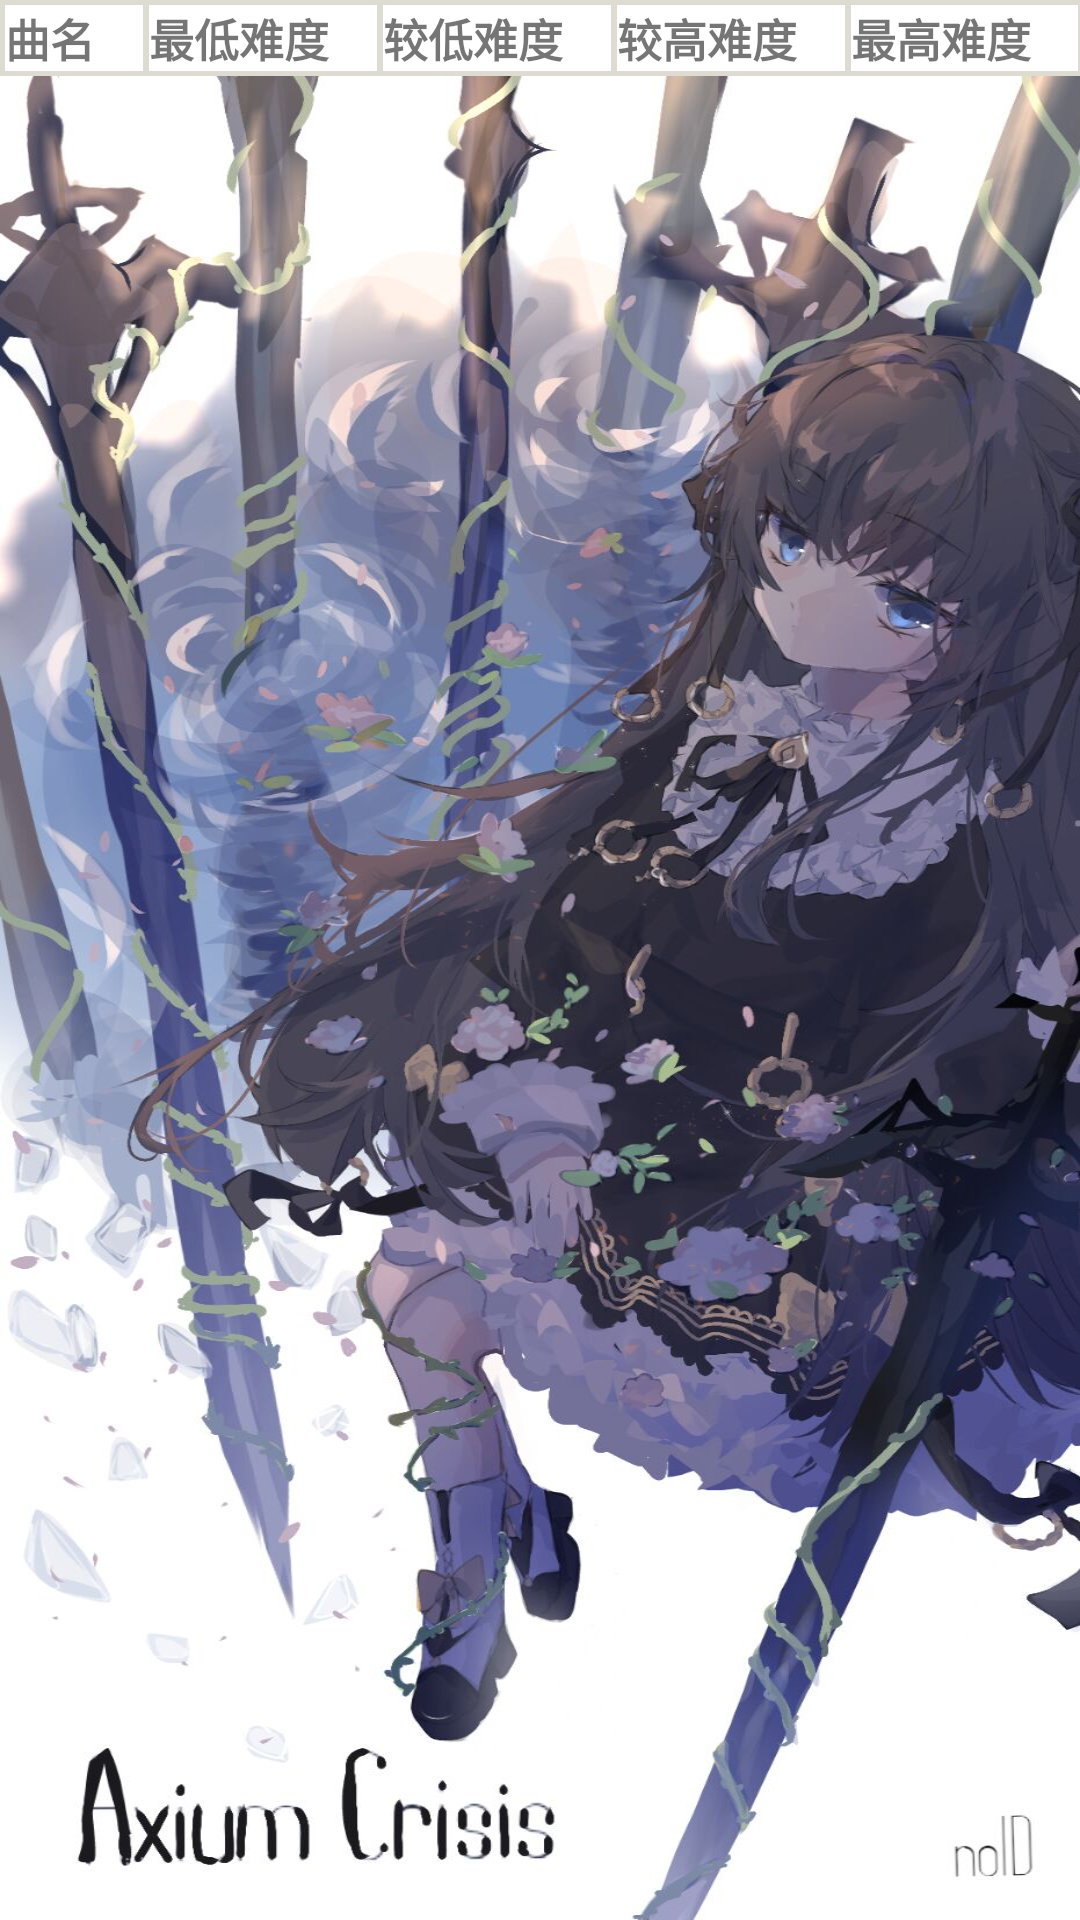

Write the Android layout XML for this screen, with the resource values it uses.
<!-- AndroidManifest.xml: application theme Theme.Bof_project -->
<!-- res/layout/activity_include_info.xml -->
<LinearLayout xmlns:android="http://schemas.android.com/apk/res/android"
    android:layout_width="match_parent"
    android:layout_height="match_parent"
    android:orientation="vertical"
    android:background="@drawable/include_page_background">

    <ScrollView
        android:layout_width="match_parent"
        android:layout_height="match_parent">
        <LinearLayout
            android:layout_width="wrap_content"
            android:layout_height="wrap_content"
            android:orientation="vertical">
            <TableLayout
                android:id="@+id/TableLayout01"
                android:layout_width="wrap_content"
                android:layout_height="wrap_content"
                android:background="#dedcd2"
                android:stretchColumns="*" >

                <TableRow
                    android:layout_margin="0.5dip"
                    android:background="#dedcd2" >

                    <TextView
                        android:id="@+id/hello"
                        android:layout_margin="1dip"
                        android:background="#ffffff"
                        android:textSize="15dip"
                        android:textStyle="bold"
                        android:text="曲名"
                        />

                    <TextView
                        android:id="@+id/goodbye"
                        android:layout_margin="1dip"
                        android:background="#ffffff"
                        android:textSize="15dip"
                        android:textStyle="bold"
                        android:text="最低难度"/>

                    <TextView
                        android:layout_margin="1dip"
                        android:background="#ffffff"
                        android:textSize="15dip"
                        android:textStyle="bold"
                        android:text="较低难度"/>
                    <TextView
                        android:layout_margin="1dip"
                        android:background="#ffffff"
                        android:textSize="15dip"
                        android:textStyle="bold"
                        android:text="较高难度"/>
                    <TextView
                        android:layout_margin="1dip"
                        android:background="#ffffff"
                        android:textSize="15dip"
                        android:textStyle="bold"
                        android:text="最高难度"/>
                </TableRow>
            </TableLayout>
        </LinearLayout>
    </ScrollView>
</LinearLayout>
<!-- resources referenced by this layout -->
<resources>
  <!-- drawable include_page_background: jpg bitmap (drawable, 203033 bytes) -->
  <style name="Theme.Bof_project" parent="Theme.MaterialComponents.DayNight.DarkActionBar">
          
          <item name="colorPrimary">@color/purple_500</item>
          <item name="colorPrimaryVariant">@color/purple_700</item>
          <item name="colorOnPrimary">@color/white</item>
          
          <item name="colorSecondary">@color/teal_200</item>
          <item name="colorSecondaryVariant">@color/teal_700</item>
          <item name="colorOnSecondary">@color/black</item>
          
          <item name="android:statusBarColor" tools:targetApi="l">?attr/colorPrimaryVariant</item>
          
      </style>
  <!-- not gathered from this repository: default colours our renderer supplied (Android Studio template values) -->
  <color name="purple_500">#FF6200EE</color>
  <color name="purple_700">#FF3700B3</color>
  <color name="teal_200">#FF03DAC5</color>
  <color name="teal_700">#FF018786</color>
  <color name="black">#FF000000</color>
  <color name="white">#FFFFFFFF</color>
</resources>
